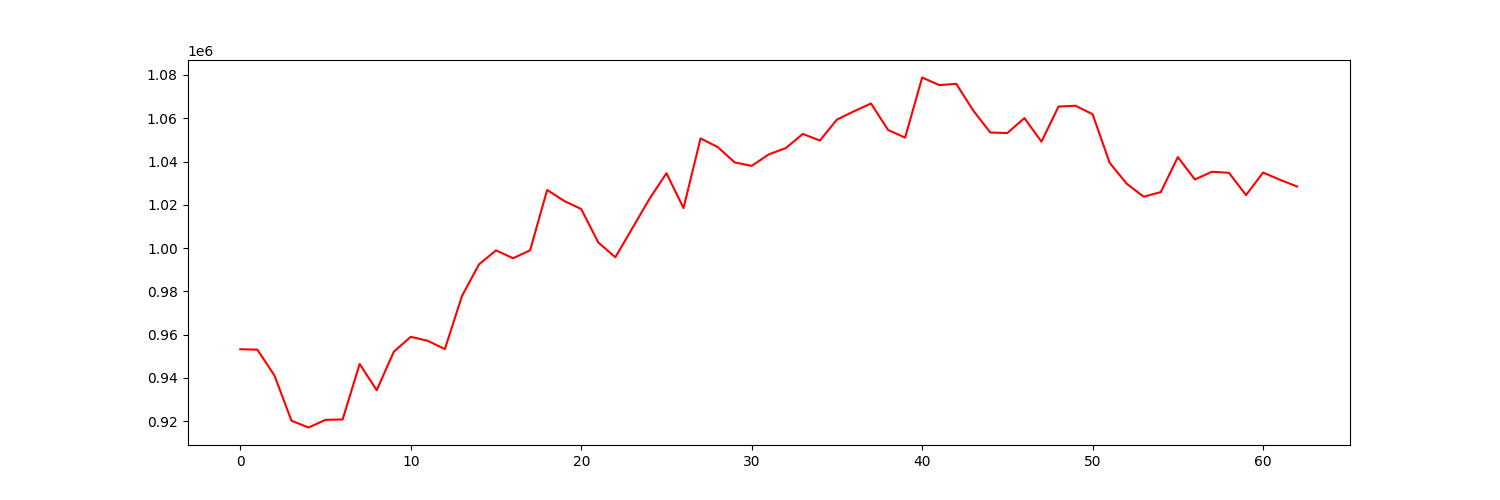

The data file committed next to this chart (first rows):
account_value, date, daily_return
953251, 2022-10-04, 
953050, 2022-10-05, -0.0002118
941151, 2022-10-06, -0.01248
920219, 2022-10-07, -0.02224
917081, 2022-10-10, -0.003409
920633, 2022-10-11, 0.003873
920786, 2022-10-12, 0.0001667
946451, 2022-10-13, 0.02787
934298, 2022-10-14, -0.01284
952065, 2022-10-17, 0.01902
958993, 2022-10-18, 0.007277
957136, 2022-10-19, -0.001937
953315, 2022-10-20, -0.003992
977810, 2022-10-21, 0.02569
992450, 2022-10-24, 0.01497
998959, 2022-10-25, 0.006558
995304, 2022-10-26, -0.003659
998968, 2022-10-27, 0.003681
1026865, 2022-10-28, 0.02793
1021795, 2022-10-31, -0.004937
1018039, 2022-11-01, -0.003676
1002574, 2022-11-02, -0.01519
995770, 2022-11-03, -0.006787
1009192, 2022-11-04, 0.01348
1022724, 2022-11-07, 0.01341
1034621, 2022-11-08, 0.01163
1018480, 2022-11-09, -0.0156
1050687, 2022-11-10, 0.03162
1046743, 2022-11-11, -0.003754
1039597, 2022-11-14, -0.006827
1038001, 2022-11-15, -0.001535
1043291, 2022-11-16, 0.005097
1046214, 2022-11-17, 0.002802
1052755, 2022-11-18, 0.006252
1049700, 2022-11-21, -0.002902
1059392, 2022-11-22, 0.009234
1063216, 2022-11-23, 0.003609
1066827, 2022-11-25, 0.003396
1054599, 2022-11-28, -0.01146
1051046, 2022-11-29, -0.003369
1078840, 2022-11-30, 0.02644
1075316, 2022-12-01, -0.003267
1075910, 2022-12-02, 0.0005519
1063537, 2022-12-05, -0.0115
1053411, 2022-12-06, -0.009521
1053170, 2022-12-07, -0.0002284
1060077, 2022-12-08, 0.006558
1049173, 2022-12-09, -0.01029
1065409, 2022-12-12, 0.01548
1065789, 2022-12-13, 0.0003564
1061852, 2022-12-14, -0.003694
1039408, 2022-12-15, -0.02114
1029745, 2022-12-16, -0.009296
1023735, 2022-12-19, -0.005837
1025879, 2022-12-20, 0.002094
1042058, 2022-12-21, 0.01577
1031702, 2022-12-22, -0.009938
1035270, 2022-12-23, 0.003458
1034794, 2022-12-27, -0.0004597
1024488, 2022-12-28, -0.009959
... 3 more rows
